Run: headless pygame with SDL's dummy video driver; simulated clock (each Clock.tick advances the game by its frame time, no real sleeping); random seed 0; keys injected as events and as key.get_pressed() state; mouse plan: one left click at the window centre at the start of phase 2, then a move to the lower-right quarter at the start of phase 3.
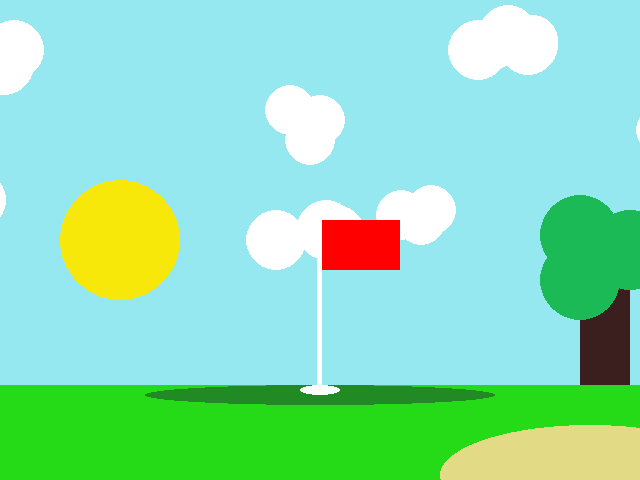
Frame 1 of 4 · flips 1–60 · no input
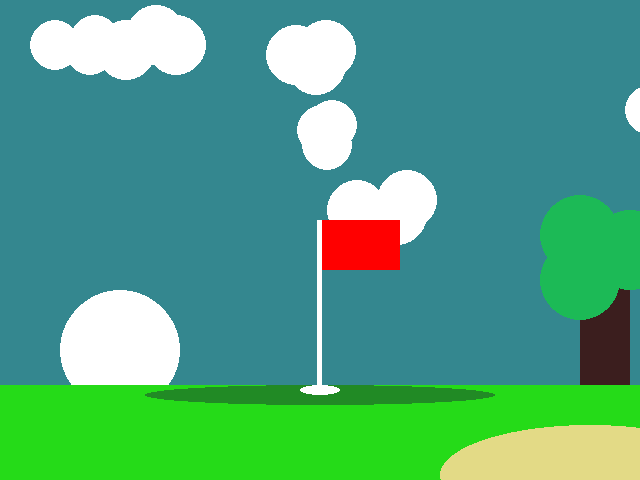
Frame 2 of 4 · flips 61–180 · clicked the window centre · tapped SPACE, RETURN · held RIGHT (→), D
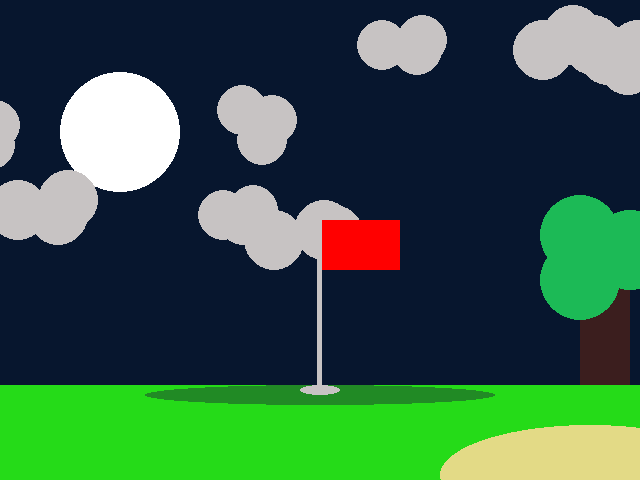
Frame 3 of 4 · flips 181–300 · moved the mouse to the lower-right quarter · held DOWN (↓), S
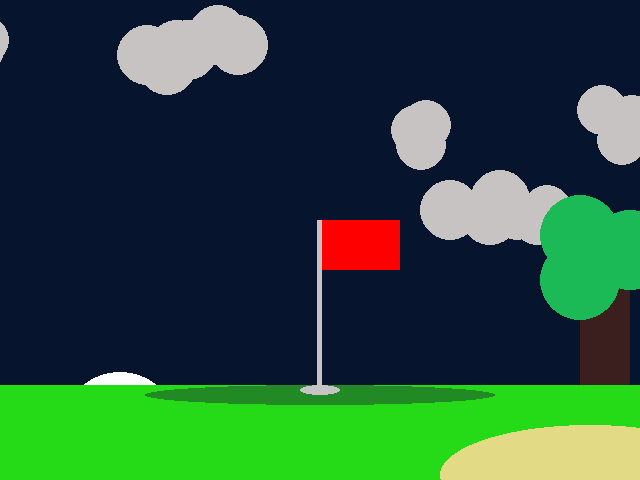
Frame 4 of 4 · flips 301–420 · held LEFT (←), A, UP (↑), W

The pygame program that drew these frames:

# pygame template
# hi!!!!!!! :))))))

import pygame


pygame.init()

WIDTH = 640
HEIGHT = 480
SIZE = (WIDTH, HEIGHT)

screen = pygame.display.set_mode(SIZE)
clock = pygame.time.Clock()

# ---------------------------
# Initialize global variables

sky_r = 149
sky_g = 232
sky_b = 240
cloud_x1 = 110
cloud_x2 = 270
cloud_x3 = 400
cloud_x4 = 560
cloud_x5 = 85
cloud_x6 = 255
cloud_x7 = 480
cloud_x8 = 330
sun_y = 90
moon_y = 800
sun_dir = True
moon_dir = True

# ---------------------------

running = True
while running:
    # EVENT HANDLING
    for event in pygame.event.get():
        if event.type == pygame.QUIT:
            running = False
        elif event.type == pygame.MOUSEBUTTONDOWN:
            print(event.pos)

    # GAME STATE UPDATES
    # All game math and comparisons happen here
   
    if sky_r >= 7:
        sky_r -= 1
    if sky_g >= 22:
        sky_g -= 1
    if sky_b >= 46:
        sky_b -= 1

    cloud_x1 += 3
    cloud_x2 += 3.48
    cloud_x3 += 3.6
    cloud_x4 += 2.6
    cloud_x5 += 3.2
    cloud_x6 += 2.45
    cloud_x7 += 3.6
    cloud_x8 += 2.728
    
    if cloud_x1 > WIDTH + 25:
        cloud_x1 = -100

    if cloud_x2 > WIDTH + 30:
        cloud_x2 = -100

    if cloud_x3 > WIDTH + 30:
        cloud_x3 = -100

    if cloud_x4 > WIDTH + 30:
        cloud_x4 = -100

    if cloud_x5 > WIDTH + 30:
        cloud_x5 = -100
        
    if cloud_x6 > WIDTH + 25:
        cloud_x6 = -100
        
    if cloud_x7 > WIDTH + 30:
        cloud_x7 = -100
    
    if cloud_x8 > WIDTH + 25:
        cloud_x8 = -100

    if sun_dir:
        sun_y += 2.5

    if sun_y >= 850:
        sun_y = 850
        sun_dir = False

    if sun_dir == False:
        sun_y -= 2.5
        if sun_y >= 850:
            sun_y = 850
            sun_dir = True

    if sun_y <= 90:
        sun_y = 90
        sun_dir = True

    if moon_dir:
        moon_y -= 2.5

    if moon_y >= 850:
        moon_y = 850
        moon_dir = True
        
    if moon_y <= 90:
        moon_y = 90
        moon_dir = False
        
    if moon_dir == False:
        moon_y += 2.5
        if moon_y >= 850:
            moon_y = 850
            moon_up = True

    if moon_y <= 300:
        sky_r = max(7, sky_r - 1)
        sky_g = max(22, sky_g - 1)
        sky_b = max(46, sky_b - 1)
    
    if sun_y < 300:
        sky_r = min(149, sky_r + 5)
        sky_g = min(232, sky_g + 5)
        sky_b = min(240, sky_b + 5)

    if moon_y <= 300:
        white = (199, 195, 195)
    
    if sun_y < 300:
        white = (255, 255, 255)
        
    # DRAWING
    screen.fill((sky_r, sky_g, sky_b))  # always the first drawing command

    # Moon
    pygame.draw.circle(screen, (255, 255, 255), (120, moon_y), 60)

    # Sun
    pygame.draw.circle(screen, (247, 232, 10), (120, sun_y), 60)

    # Clouds
    pygame.draw.circle(screen, white, (cloud_x1, 110), 25)
    pygame.draw.circle(screen, white, (cloud_x1 + 30, 120), 25)
    pygame.draw.circle(screen, white, (cloud_x1 + 20, 140), 25)

    pygame.draw.circle(screen, white, (cloud_x2, 50), 30)
    pygame.draw.circle(screen, white, (cloud_x2 + 50, 45), 30)
    pygame.draw.circle(screen, white, (cloud_x2 + 30, 35), 30)

    pygame.draw.circle(screen, white, (cloud_x3 + 55, 125), 25)
    pygame.draw.circle(screen, white, (cloud_x3 + 50, 145), 25)
    pygame.draw.circle(screen, white, (cloud_x3 + 45, 130), 25)

    pygame.draw.circle(screen, white, (cloud_x4 + 70, 50), 30)
    pygame.draw.circle(screen, white, (cloud_x4 + 60, 65), 30)
    pygame.draw.circle(screen, white, (cloud_x4 + 40, 55), 30)

    pygame.draw.circle(screen, white, (cloud_x5, 240), 30)
    pygame.draw.circle(screen, white, (cloud_x5 + 60, 235), 30)
    pygame.draw.circle(screen, white, (cloud_x5 + 50, 230), 30)

    pygame.draw.circle(screen, white, (cloud_x6, 215), 25)
    pygame.draw.circle(screen, white, (cloud_x6 + 30, 210), 25)
    pygame.draw.circle(screen, white, (cloud_x6 + 20, 220), 25)

    pygame.draw.circle(screen, white, (cloud_x7, 210), 30)
    pygame.draw.circle(screen, white, (cloud_x7 + 50, 200), 30)
    pygame.draw.circle(screen, white, (cloud_x7 + 40, 215), 30)

    pygame.draw.circle(screen, white, (cloud_x8, 45), 25)
    pygame.draw.circle(screen, white, (cloud_x8 + 40, 40), 25)
    pygame.draw.circle(screen, white, (cloud_x8 + 35, 50), 25)
    
    # Golf course
    pygame.draw.rect(screen, (37, 219, 24), (0, 385, 640, 100)) # grass
    pygame.draw.ellipse(screen, (33, 138, 37), (145, 385, 350, 20)) # green
    pygame.draw.ellipse(screen, white, (300, 385, 40, 10)) # hole
    pygame.draw.rect(screen, (255, 0, 0), (320, 220, 80, 50)) # flag
    pygame.draw.rect(screen, white, (317.5, 220, 5, 170)) # flagstick
    pygame.draw.ellipse(screen, (227, 218, 134), (440, 425, 300, 100)) # bunker
    pygame.draw.rect(screen, (59, 30, 30), (580, 285, 50, 100)) # tree trunk
    pygame.draw.circle(screen, (28, 186, 86), (630, 250), 40) # tree leaves 1
    pygame.draw.circle(screen, (28, 186, 86), (580, 280), 40) # tree leaves 2
    pygame.draw.circle(screen, (28, 186, 86), (580, 235), 40) # tree leaves 3

    # Must be the last two lines
    # of the game loop
    pygame.display.flip()
    clock.tick(30)
    #---------------------------


pygame.quit()
